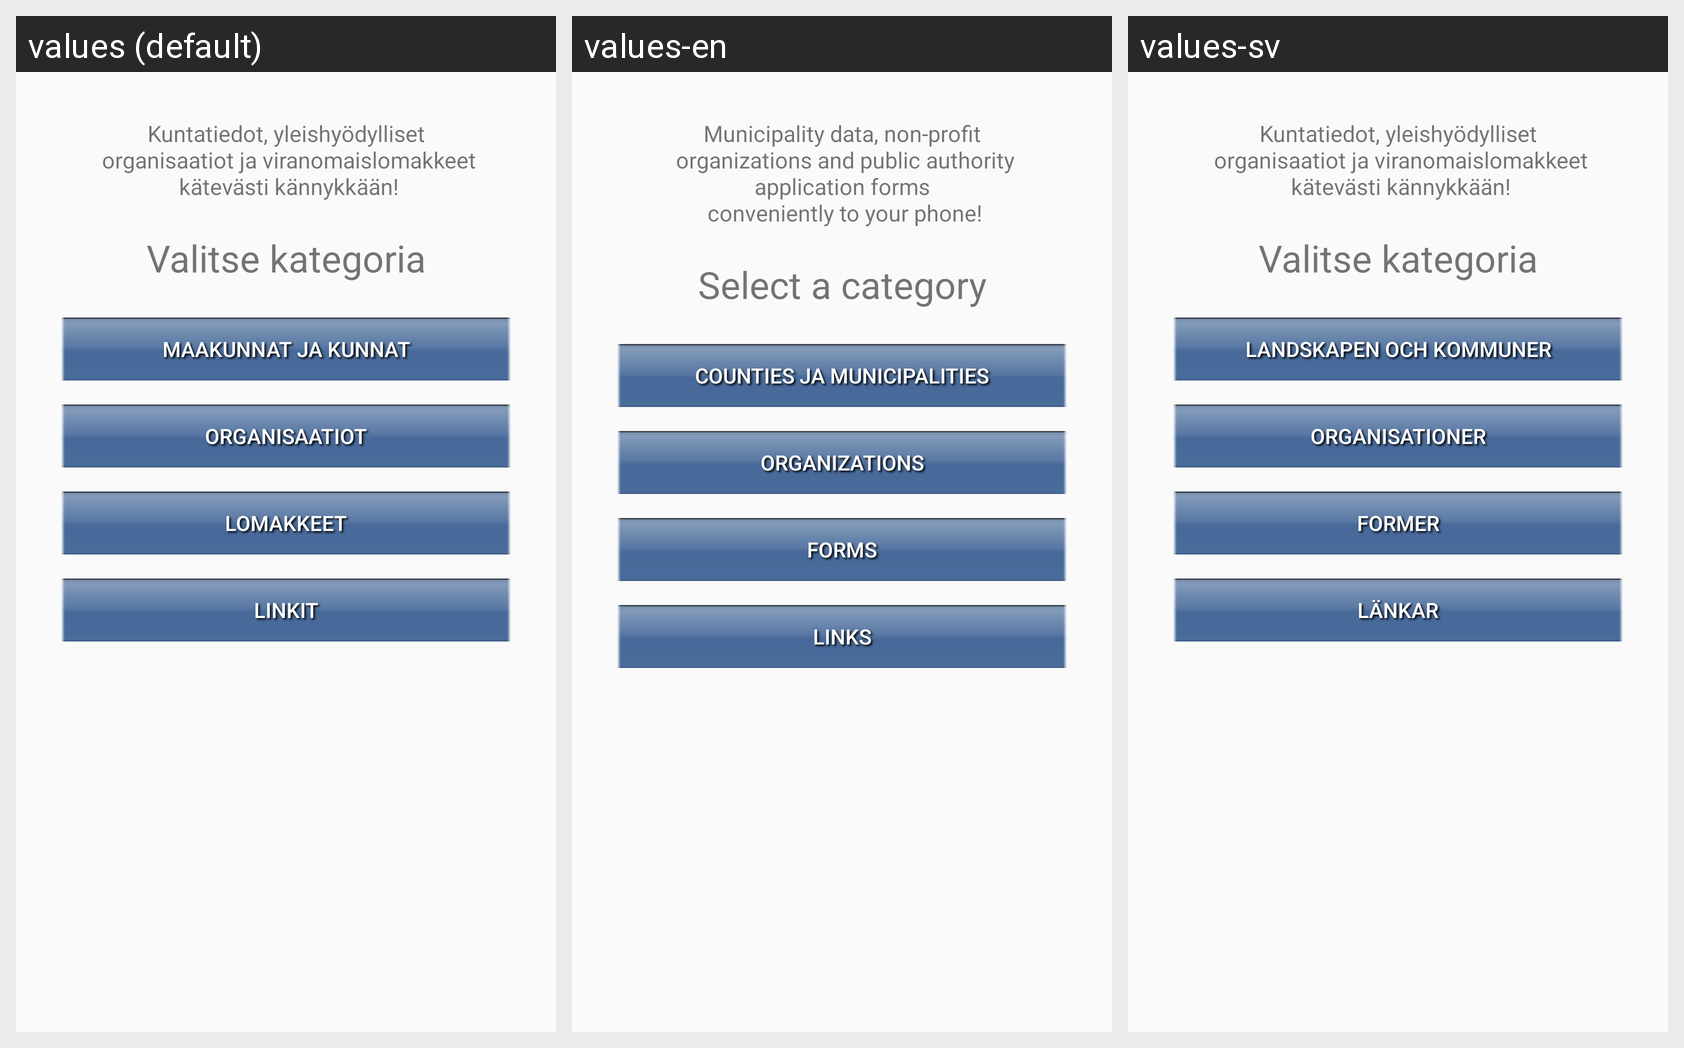

For this localized Android screen grid, give each drawn string resource with its value in every locale shown.
Android screen res/layout/activity_main.xml rendered under 3 locales, left to right: values (default), values-en, values-sv. Device: Nexus 5 (rendered at 1080×1920; each locale shown at half size, 540×960, under a caption strip naming it); theme AppTheme.
Strings drawn on this screen, with the default value and each locale's value (text and hints the layout hard-codes, and strings that could not be matched under every locale, appear in the picture but are not listed):

activity_main_info
  values: Kuntatiedot, yleishyödylliset
       organisaatiot ja viranomaislomakkeet
       kätevästi kännykkään!
  values-en: Municipality data, non-profit
       organizations and public authority application forms
       conveniently to your phone!
  values-sv: Kuntatiedot, yleishyödylliset
       organisaatiot ja viranomaislomakkeet
       kätevästi kännykkään!  [not translated; the default value is used]

activity_main_title
  values: Valitse kategoria
  values-en: Select a category
  values-sv: Valitse kategoria  [not translated; the default value is used]

btn_Counties_and_Municipaties
  values: Maakunnat ja kunnat
  values-en: Counties ja municipalities
  values-sv: Landskapen och kommuner

btn_Organizations
  values: Organisaatiot
  values-en: Organizations
  values-sv: Organisationer

btn_Forms
  values: Lomakkeet
  values-en: Forms
  values-sv: Former

btn_Links
  values: Linkit
  values-en: Links
  values-sv: Länkar
